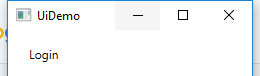
Task: Demonstrating the REFramework with UiDemo
Workflow: InitAllApplications

Step 1: Open Application UiDemo on the element in window 'UiDemo' (uidemo.exe)
